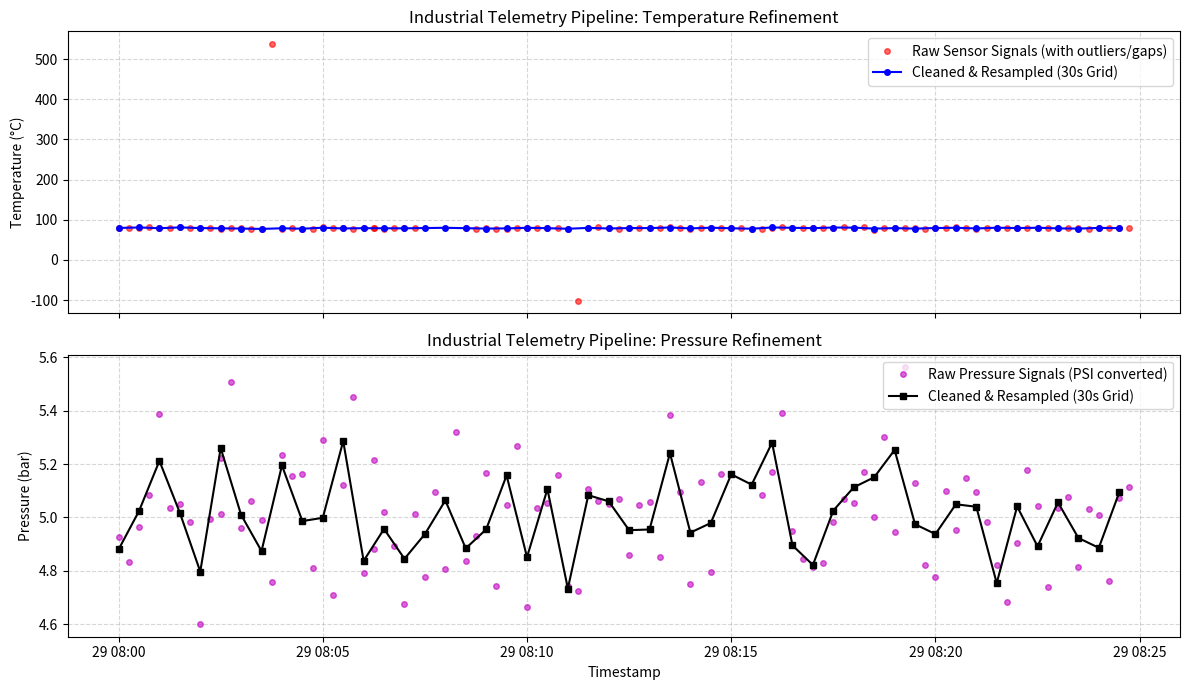

Here is the Python script that generated this plot:
import numpy as np
import pandas as pd
import matplotlib.pyplot as plt

# ==========================================
# 1. SYNTHETIC RAW DATA GENERATION
# ==========================================
np.random.seed(42)
base_time = pd.date_range(start="2026-09-29 08:00:00", periods=100, freq="15s")

# Generate timestamps with duplicate network retries
timestamps = list(base_time) + [base_time[10], base_time[25]]
temp_fahrenheit = np.random.normal(loc=175.0, scale=2.5, size=102)
pressure_psi = np.random.normal(loc=72.5, scale=3.0, size=102)

# Inject common industrial sensor anomalies
temp_fahrenheit[15] = 999.0  # Outlier: Hardware voltage spike
temp_fahrenheit[45] = -150.0  # Outlier: Sensor disconnect (-150 F impossible)
temp_fahrenheit[30:34] = np.nan  # Packet loss: Missing temperature sequence
pressure_psi[60:63] = np.nan  # Packet loss: Missing pressure sequence

df_raw = pd.DataFrame({
    "timestamp": timestamps,
    "sensor_id": "REACTOR_TEMP_01",
    "temperature_f": temp_fahrenheit,
    "pressure_psi": pressure_psi
})


# ==========================================
# 2. DATA PIPELINE PROCESSING FUNCTION
# ==========================================
def process_industrial_telemetry(df: pd.DataFrame) -> pd.DataFrame:
    """
    Cleaning, validation, unit conversion, imputation, and resampling pipeline for industrial time-series data.
    """
    # A. Deduplication on composite keys
    df_clean = df.drop_duplicates(subset=["timestamp", "sensor_id"]).copy()  # same timestamp and same sensor ID in different rows make no sense --> duplicate data
    df_clean = df_clean.sort_values("timestamp").reset_index(drop=True)

    # B. Unit Standardization: °F to °C, PSI to Bar
    # T(°C) = (T(°F) - 32) * 5/9
    # P(bar) = P(psi) * 0.0689476
    df_clean["temperature_c"] = (df_clean["temperature_f"] - 32.0) * (5.0 / 9.0)
    df_clean["pressure_bar"] = df_clean["pressure_psi"] * 0.0689476
    df_clean.drop(columns=["temperature_f", "pressure_psi"], inplace=True)

    # C. Outlier Detection: Domain Boundaries & Statistical Range Check
    # Reactor physical boundaries: [50°C, 120°C]
    lower_bound_c, upper_bound_c = 50.0, 120.0
    outlier_mask = (
            (df_clean["temperature_c"] < lower_bound_c) |
            (df_clean["temperature_c"] > upper_bound_c)
    )
    df_clean.loc[outlier_mask, "temperature_c"] = np.nan  # Mark out-of-bounds temperature readings as NaN for next imputation step

    # D. Missing Data Imputation based on variable physics
    # Temperature (continuous thermal state) -> Linear Interpolation
    df_clean["temperature_c"] = df_clean["temperature_c"].interpolate(method="linear")
    # Pressure (steady state) -> Forward Fill with last sensed value. CAVEAT: if NaNs are at the start, there is no "last sensed value", hence a backward fill pass is also needed to grab the first reading and propagate it backwards
    df_clean["pressure_bar"] = df_clean["pressure_bar"].ffill().bfill()

    # E. Timestamp Alignment & Resampling to a Strict 30-Second Grid
    df_clean.set_index("timestamp", inplace=True)
    df_resampled = df_clean[["temperature_c", "pressure_bar"]].resample("30s").mean()
    # Fill any empty grid slots resulting from downsampling gaps using temporal interpolation
    df_resampled = df_resampled.interpolate(method="time")

    return df_resampled


# Run processing pipeline
df_processed = process_industrial_telemetry(df_raw)

# ==========================================
# 3. VISUAL VALIDATION & COMPARISON
# ==========================================
fig, axes = plt.subplots(2, 1, figsize=(12, 7), sharex=True)

# Temperature Plot
axes[0].plot((df_raw["timestamp"]), (df_raw["temperature_f"] - 32) * 5 / 9,
             'r.', label='Raw Sensor Signals (with outliers/gaps)', alpha=0.6, markersize=8)
axes[0].plot(df_processed.index, df_processed["temperature_c"],
             'b-o', label='Cleaned & Resampled (30s Grid)', linewidth=1.5, markersize=4)
axes[0].set_ylabel("Temperature (°C)")
axes[0].set_title("Industrial Telemetry Pipeline: Temperature Refinement")
axes[0].grid(True, linestyle="--", alpha=0.5)
axes[0].legend(loc="upper right")

# Pressure Plot
axes[1].plot(df_raw["timestamp"], df_raw["pressure_psi"] * 0.0689476,
             'm.', label='Raw Pressure Signals (PSI converted)', alpha=0.6, markersize=8)
axes[1].plot(df_processed.index, df_processed["pressure_bar"],
             'k-s', label='Cleaned & Resampled (30s Grid)', linewidth=1.5, markersize=4)
axes[1].set_xlabel("Timestamp")
axes[1].set_ylabel("Pressure (bar)")
axes[1].set_title("Industrial Telemetry Pipeline: Pressure Refinement")
axes[1].grid(True, linestyle="--", alpha=0.5)
axes[1].legend(loc="upper right")

plt.tight_layout()
plt.show()
